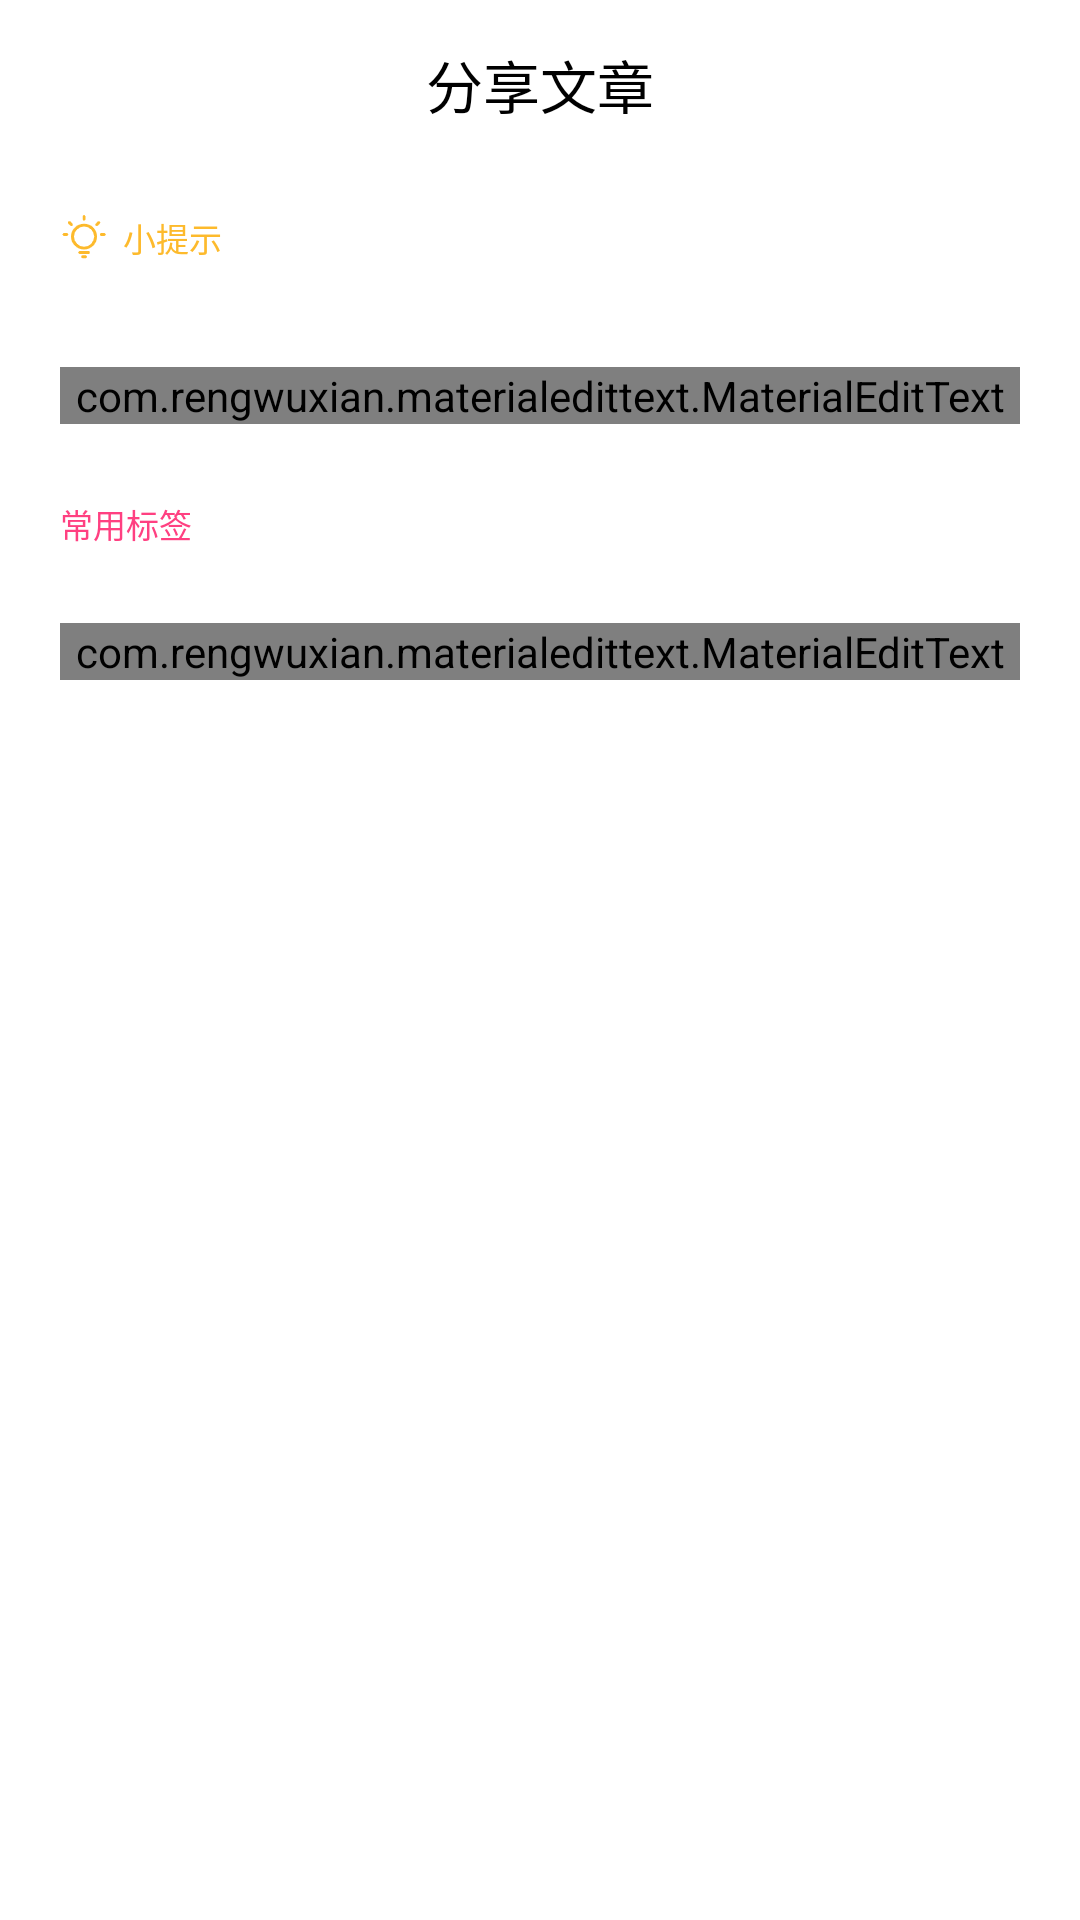

Layout XML and referenced resources for this Android screen:
<!-- AndroidManifest.xml: activity theme AppTheme.Detail -->
<!-- res/layout/activity_share_article.xml -->
<?xml version="1.0" encoding="utf-8"?>
<layout xmlns:android="http://schemas.android.com/apk/res/android"
    xmlns:app="http://schemas.android.com/apk/res-auto"
    xmlns:tools="http://schemas.android.com/tools">

    <data>

    </data>

    <androidx.constraintlayout.widget.ConstraintLayout
        android:layout_width="match_parent"
        android:layout_height="match_parent">

        <androidx.appcompat.widget.Toolbar
            android:id="@+id/toolbar"
            android:layout_width="0dp"
            android:layout_height="?attr/actionBarSize"
            app:layout_constraintLeft_toLeftOf="parent"
            app:layout_constraintRight_toRightOf="parent"
            app:layout_constraintTop_toTopOf="parent"
            app:navigationIcon="@drawable/ic_back_black">

            <TextView
                android:layout_width="wrap_content"
                android:layout_height="wrap_content"
                android:layout_gravity="center_horizontal"
                android:text="@string/share_article"
                android:textColor="@color/black"
                android:textSize="19sp" />

        </androidx.appcompat.widget.Toolbar>

        <LinearLayout
            android:id="@+id/llTip"
            android:layout_width="wrap_content"
            android:layout_height="wrap_content"
            android:layout_marginStart="20dp"
            android:layout_marginTop="15dp"
            android:gravity="center_vertical"
            android:orientation="horizontal"
            app:layout_constraintLeft_toLeftOf="parent"
            app:layout_constraintTop_toBottomOf="@+id/toolbar"
            tools:ignore="UseCompoundDrawables">

            <ImageView
                android:layout_width="wrap_content"
                android:layout_height="wrap_content"
                android:contentDescription="@null"
                android:src="@drawable/ic_mini_tip" />

            <TextView
                android:layout_width="wrap_content"
                android:layout_height="wrap_content"
                android:layout_marginStart="5dp"
                android:text="@string/mini_hint"
                android:textColor="@color/color_tip"
                android:textSize="11sp"
                tools:ignore="SmallSp" />
        </LinearLayout>

        <com.rengwuxian.materialedittext.MaterialEditText
            android:id="@+id/etTitle"
            style="@style/MaterialEditTextStyle"
            android:layout_width="0dp"
            android:layout_height="wrap_content"
            android:layout_marginStart="20dp"
            android:layout_marginTop="35dp"
            android:layout_marginEnd="20dp"
            android:hint="@string/share_article_title_hint"
            android:imeOptions="actionNext"
            android:inputType="text"
            android:nextFocusForward="@id/etLink"
            app:layout_constraintLeft_toLeftOf="parent"
            app:layout_constraintRight_toRightOf="parent"
            app:layout_constraintTop_toBottomOf="@+id/llTip"
            app:met_floatingLabelText="@string/title" />

        <TextView
            android:id="@+id/tvLabel"
            android:layout_width="wrap_content"
            android:layout_height="wrap_content"
            android:layout_marginStart="20dp"
            android:layout_marginTop="25dp"
            android:text="@string/common_url_label"
            android:textColor="@color/colorAccent"
            android:textSize="11sp"
            app:layout_constraintLeft_toLeftOf="parent"
            app:layout_constraintTop_toBottomOf="@+id/etTitle" />

        <androidx.recyclerview.widget.RecyclerView
            android:id="@+id/rvUrlLabel"
            android:layout_width="0dp"
            android:layout_height="wrap_content"
            android:layout_marginStart="20dp"
            android:layout_marginTop="10dp"
            android:layout_marginEnd="20dp"
            app:layout_constraintLeft_toLeftOf="parent"
            app:layout_constraintRight_toRightOf="parent"
            app:layout_constraintTop_toBottomOf="@+id/tvLabel" />

        <com.rengwuxian.materialedittext.MaterialEditText
            android:id="@+id/etLink"
            style="@style/MaterialEditTextStyle"
            android:layout_width="0dp"
            android:layout_height="wrap_content"
            android:layout_marginStart="20dp"
            android:layout_marginTop="15dp"
            android:layout_marginEnd="20dp"
            android:hint="@string/share_article_link_hint"
            android:imeOptions="actionDone"
            android:inputType="text"
            app:layout_constraintLeft_toLeftOf="parent"
            app:layout_constraintRight_toRightOf="parent"
            app:layout_constraintTop_toBottomOf="@+id/rvUrlLabel"
            app:met_floatingLabelText="@string/link"
            tools:ignore="RtlHardcoded" />

        <androidx.core.widget.ContentLoadingProgressBar
            android:id="@+id/progressBar"
            style="?android:progressBarStyle"
            android:layout_width="wrap_content"
            android:layout_height="wrap_content"
            android:visibility="invisible"
            app:layout_constraintBottom_toBottomOf="parent"
            app:layout_constraintLeft_toLeftOf="parent"
            app:layout_constraintRight_toRightOf="parent"
            app:layout_constraintTop_toTopOf="parent"
            app:layout_constraintVertical_bias="0.3"
            tools:visibility="visible" />
    </androidx.constraintlayout.widget.ConstraintLayout>
</layout>
<!-- resources referenced by this layout -->
<resources>
  <color name="black">@android:color/black</color>
  <color name="colorAccent">#FF4081</color>
  <color name="color_tip">#FDBA2C</color>
  <!-- drawable ic_mini_tip: png bitmap (drawable-xxhdpi, 1574 bytes) -->
  <string name="common_url_label">常用标签</string>
  <string name="link">链接</string>
  <string name="mini_hint">小提示</string>
  <string name="share_article">分享文章</string>
  <string name="share_article_link_hint">在这里输入文章链接</string>
  <string name="share_article_title_hint">请输入标题</string>
  <string name="title">标题</string>
  <style name="MaterialEditTextStyle">
          <item name="met_clearButton">true</item>
          <item name="met_floatingLabel">highlight</item>
          <item name="android:textSize">15sp</item>
          <item name="android:textColor">@color/textColor1</item>
          <item name="android:textColorHint">@color/textColor3</item>
          <item name="met_floatingLabelAlwaysShown">false</item>
          <item name="met_singleLineEllipsis">true</item>
      </style>
  <style name="AppTheme.Detail" parent="AppTheme">
          <item name="android:windowBackground">@color/white</item>
          <item name="colorPrimaryDark">@color/color_EBEBEB</item>
      </style>
  <color name="textColor1">@color/color_333333</color>
  <color name="textColor3">@color/color_999999</color>
  <style name="AppTheme" parent="Theme.AppCompat.DayNight.NoActionBar">
          
          <item name="colorPrimary">@color/colorPrimary</item>
          <item name="colorPrimaryDark">@color/colorPrimaryDark</item>
          <item name="colorAccent">@color/colorAccent</item>
          <item name="android:windowBackground">@color/color_F3F7FA</item>
      </style>
  <color name="white">@android:color/white</color>
  <color name="color_EBEBEB">#EBEBEB</color>
  <color name="color_333333">#333333</color>
  <color name="color_999999">#999999</color>
  <color name="colorPrimary">#673AB7</color>
  <color name="colorPrimaryDark">#512DA8</color>
  <color name="color_F3F7FA">#F3F7FA</color>
</resources>
